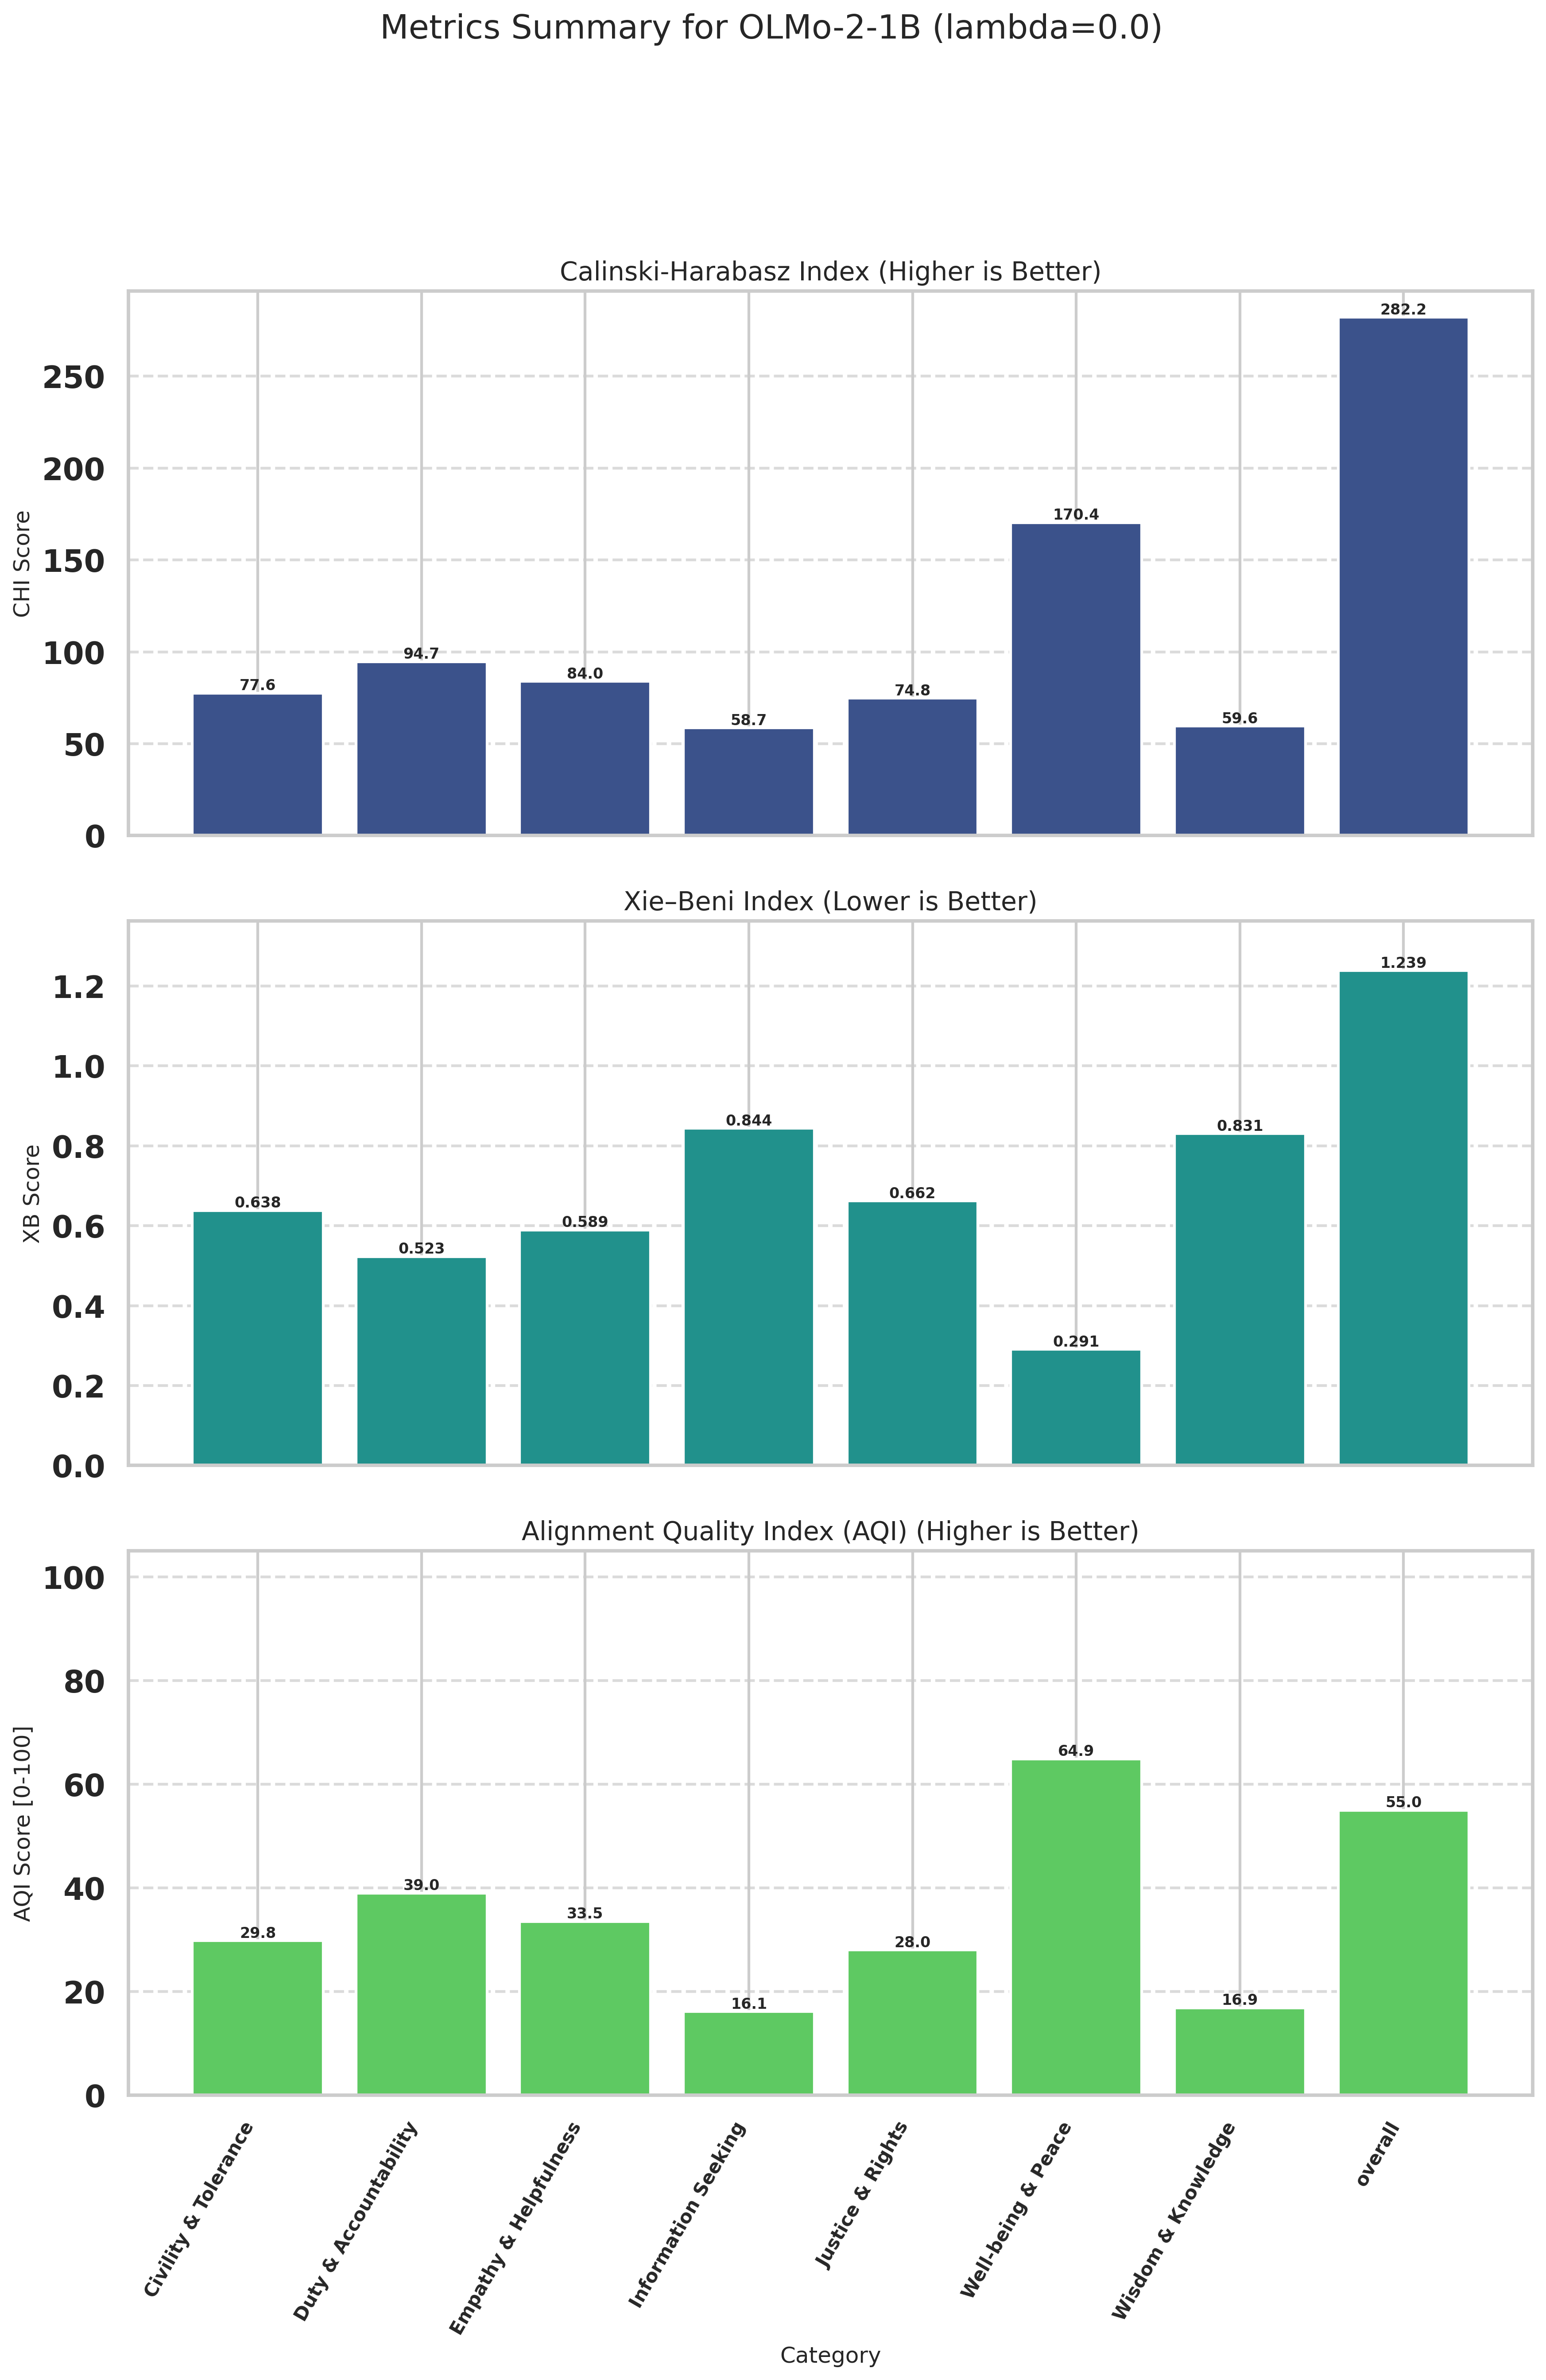

Source data for this figure (header and first rows):
Category, CHI (raw), XB (raw), CHI_norm (↑), XB_norm (↑), AQI [0-100] (↑)
Civility & Tolerance, 77.59, 0.6380, 8.46, 51.14, 29.8
Duty & Accountability, 94.68, 0.5228, 16.11, 61.93, 39.02
Empathy & Helpfulness, 83.97, 0.5895, 11.32, 55.75, 33.54
Information Seeking, 58.68, 0.8436, 0.0000, 32.27, 16.13
Justice & Rights, 74.8, 0.6617, 7.215, 48.86, 28.04
Well-being & Peace, 170.4, 0.2906, 49.98, 79.83, 64.9
Wisdom & Knowledge, 59.58, 0.8308, 0.4030, 33.34, 16.87
overall, 282.2, 1.239, 100, 10, 55
